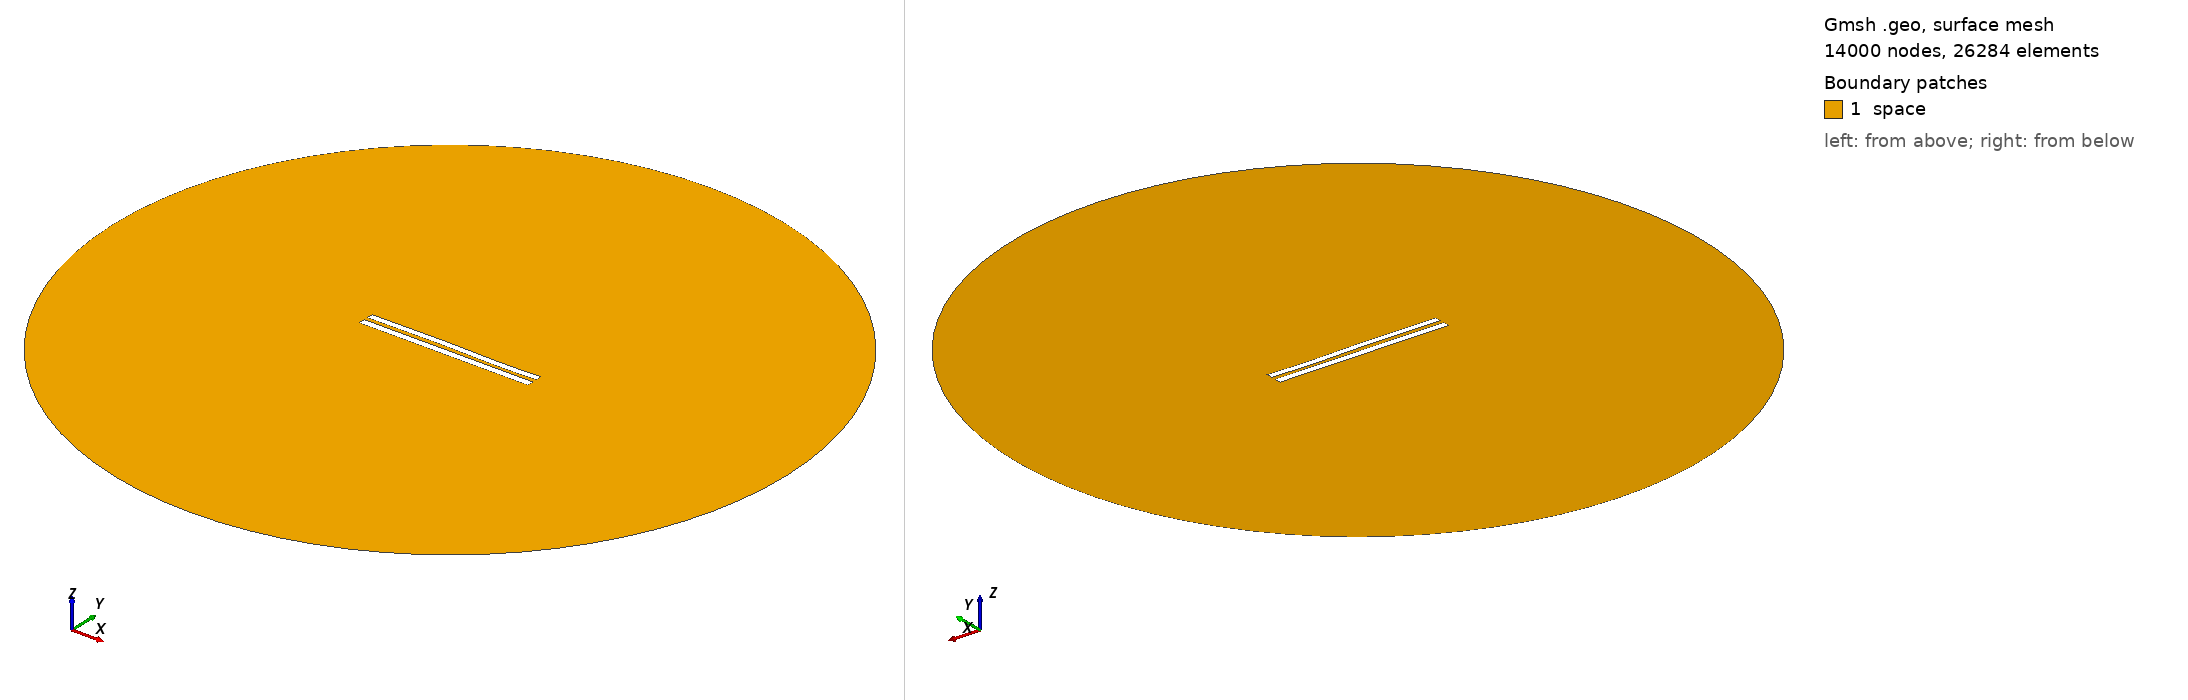

Gmsh geometry script, surface-meshed: 14000 nodes, 26284 surface elements. Boundary patches (legend numbers): 1 space. Left view from above one corner, right view from below the opposite corner. Legend entries are the model's physical surfaces. The drawing asked Gmsh for element sizes between 1% and 20% of the model's largest extent; the script's own settings can give other sizes.

=== 5847.geo (drawn) ===
//---------------------------------------
// Geometry kernel
//---------------------------------------

SetFactory("OpenCASCADE");



//---------------------------------------
// Parameters of the geometry
//---------------------------------------

// Overetch of the upper plate
overetch = 0.125;

// Distance between the plates
distance = 2.5;

// Discretization over the x axis (for the deformation)
nx = 50; 

// Length of the plate
L = 100 - overetch; 

// Number of modes
n = 4; 

// 1st mode coefficient
coeff(1) = -0.075;
beta(1) = 0.596864 * 3.1415926535 / L;

// 2nd mode coefficient
coeff(2) = 0.07499999999999998;
beta(2) = 1.49418 * 3.1415926535 / L;

// 3rd mode coefficient
coeff(3) = 0.15;
beta(3) = 2.50025 * 3.1415926535 / L;

// 4th mode coefficient
coeff(4) = -0.075;
beta(4) = 3.49999 * 3.1415926535 / L;



//---------------------------------------
// Upper plate (deformed rectangle)
//---------------------------------------

// Coordiantes of the upper plate
xmin = -50;
xmax = 50 - overetch;

// Height of the upper plate
yheight = 4 - 2 * overetch;

// Indexes of the points
UpperID[] = {};
LowerID[] = {};
LeftID[] = {};
RightID[] = {};

// Point index
p = 1;

// Horizontal edges
For i In {1:nx}
    x = xmin + (i-1)*(xmax - xmin)/(nx-1);

    y_bottom = distance / 2 + overetch;
    For j In {1:n}
        C = (Cosh(beta(j)*L) + Cos(beta(j)*L)) / (Sinh(beta(j)*L) + Sin(beta(j)*L));
        y_bottom  = y_bottom + coeff(j) * (Cosh(beta(j)*(x+50)) - Cos(beta(j)*(x+50)) - C * (Sinh(beta(j)*(x+50)) - Sin(beta(j)*(x+50))));
    EndFor

    y_top = y_bottom + yheight;

    Point(p) = {x, y_top, 0, 1.0};
    UpperID[i] = p;
    p = p + 1;

    Point(p) = {x, y_bottom, 0, 1.0};
    LowerID[i] = p;
    p = p + 1;
EndFor

// Create point lists
UpperPts[] = {}; LowerPts[] = {};
For i In {1:nx}
  UpperPts[] += {UpperID[i]};
  LowerPts[] += {LowerID[i]};
EndFor

// Build splines
Spline(1) = {UpperPts[]};
Spline(2) = {LowerPts[]};
Line(3) = {LowerPts[nx-1], UpperPts[nx-1]};
Line(4) = {LowerPts[0], UpperPts[0]};

// Build the plane surface
Curve Loop(1) = {2, 3, -1, -4};
Plane Surface(1) = {1};



//---------------------------------------
// Lower plate (rectangle)
//---------------------------------------

// Vertices
Point(1001) = {-50, -1, 0, 1.0};
Point(1002) = { 50, -1, 0, 1.0};
Point(1003) = { 50,  -5, 0, 1.0};
Point(1004) = {-50,  -5, 0, 1.0};

// Edges
Line(5) = {1001, 1002};
Line(6) = {1002, 1003};
Line(7) = {1003, 1004};
Line(8) = {1004, 1001};

// Plane surface
Line Loop(2) = {5, 6, 7, 8};
Plane Surface(2) = {2}; 



//---------------------------------------
// Outer (fictious) boundary
//---------------------------------------

// Points
Point(1005) = {0, 0, 0};       // Center
Point(1006) = {200, 0, 0};     // Start point
Point(1007) = {0, 200, 0};     // 90 degrees
Point(1008) = {-200, 0, 0};    // 180 degrees
Point(1009) = {0, -200, 0};    // 270 degrees

// Circle arcs (each needs start, center, end)
Circle(9) = {1006, 1005, 1007};
Circle(10) = {1007, 1005, 1008};
Circle(11) = {1008, 1005, 1009};
Circle(12) = {1009, 1005, 1006};

// Plane surface for the entire domain
Curve Loop(3) = {9, 10, 11, 12};
Surface(3) = {3};

// Subtract the plates from the whole domain to obtain the actual domain where we want to solve the equations
BooleanDifference{ Surface{3}; Delete; }{ Surface{1}; Surface{2}; Delete; }




//---------------------------------------
// Transfinite Lines/Curves
//---------------------------------------

// Set the number of points on the boundaries
r = 7;

// Plates
Transfinite Curve {1, 2} = 50*r Using Progression 1;
Transfinite Curve {3, 4} = 2*r Using Progression 1;
Transfinite Line {5, 7} = 50*r Using Progression 1;
Transfinite Line {6, 8} = 2*r Using Progression 1;

// Outer boundary
Transfinite Line {9, 10, 11, 12} = 20 Using Progression 1;



//---------------------------------------
// Physical groups
//---------------------------------------                

// Physical curves (boundaries)
Physical Line("force_segment", 10) = {2};
Physical Line("upper_plate", 11) = {1, 3, 4};
Physical Line("lower_plate", 12) = {5, 6, 7, 8};
Physical Line("boundary", 20) = {9, 10, 11, 12};

// Physical Surfaces
Physical Surface("space", 30) = {3};



//---------------------------------------
// 6. Generate the Mesh
//---------------------------------------

// 2D mesh generation
Mesh 2;
